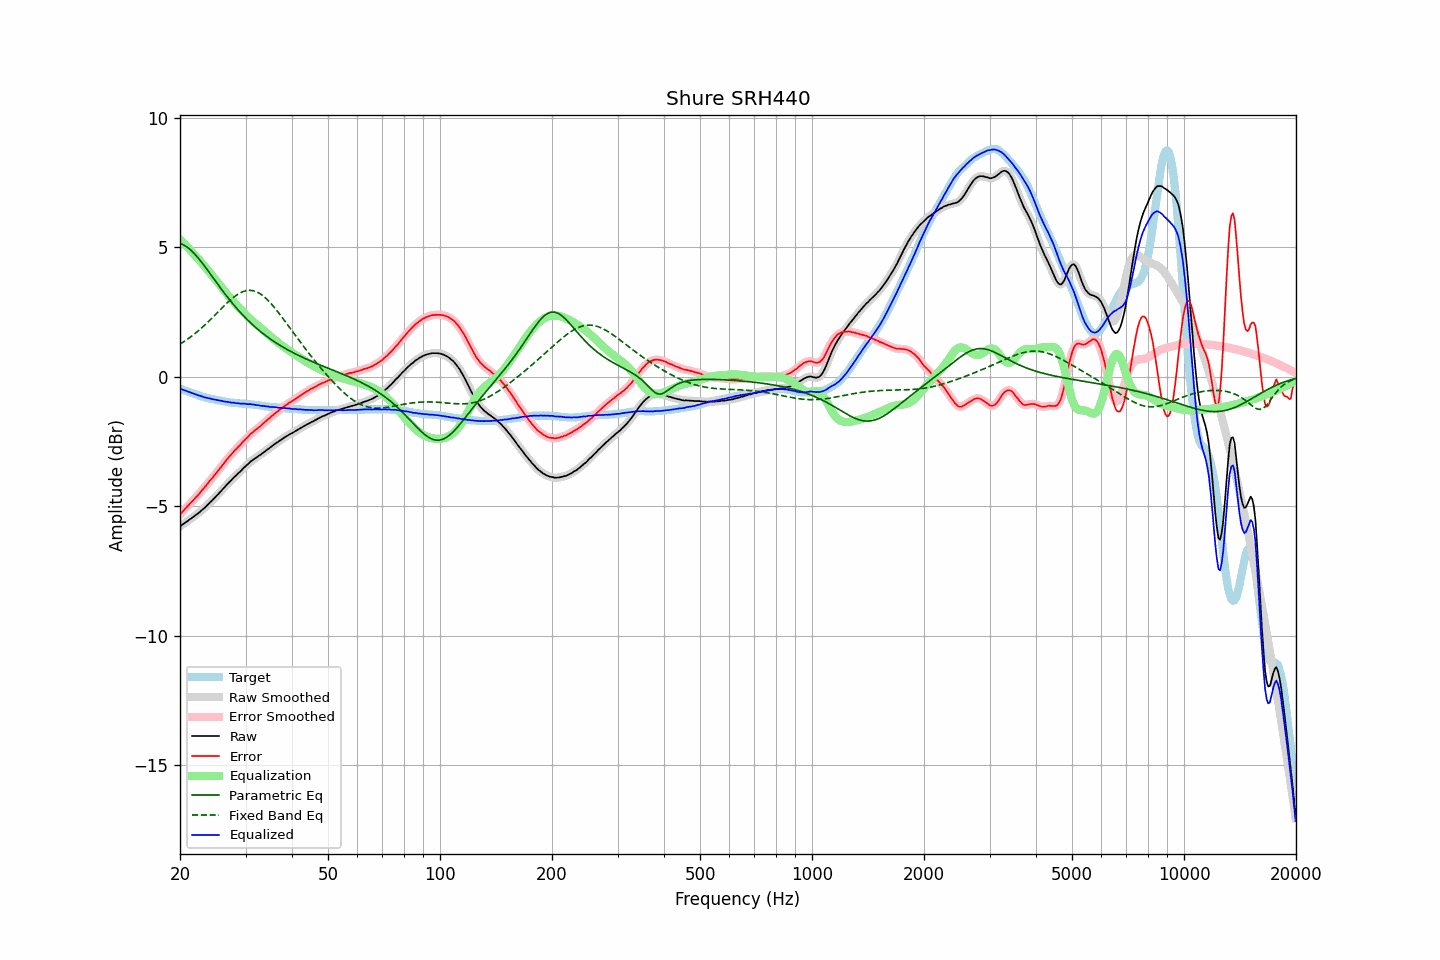

Source data for this figure (header and first rows):
frequency, raw, error, smoothed, error_smoothed, equalization, parametric_eq, fixed_band_eq, equalized_raw, equalized_smoothed, target
20.00, -5.78, -5.32, -5.78, -5.32, 5.31, 5.15, 1.26, -0.46, -0.46, -0.46
20.20, -5.73, -5.25, -5.73, -5.25, 5.25, 5.13, 1.30, -0.48, -0.48, -0.48
20.40, -5.69, -5.18, -5.68, -5.18, 5.18, 5.10, 1.34, -0.51, -0.50, -0.51
20.61, -5.64, -5.11, -5.64, -5.11, 5.12, 5.06, 1.38, -0.52, -0.53, -0.53
20.81, -5.60, -5.05, -5.60, -5.04, 5.05, 5.03, 1.42, -0.55, -0.55, -0.55
21.02, -5.56, -4.98, -5.55, -4.98, 4.98, 4.98, 1.47, -0.57, -0.57, -0.58
21.23, -5.51, -4.91, -5.51, -4.91, 4.92, 4.93, 1.51, -0.59, -0.59, -0.60
21.44, -5.47, -4.85, -5.46, -4.85, 4.85, 4.87, 1.56, -0.62, -0.62, -0.62
21.66, -5.42, -4.78, -5.42, -4.78, 4.78, 4.81, 1.60, -0.64, -0.64, -0.64
21.87, -5.38, -4.72, -5.37, -4.72, 4.71, 4.75, 1.65, -0.66, -0.66, -0.66
22.09, -5.33, -4.65, -5.33, -4.65, 4.65, 4.68, 1.70, -0.68, -0.68, -0.68
22.31, -5.29, -4.59, -5.28, -4.58, 4.58, 4.61, 1.76, -0.71, -0.71, -0.70
22.54, -5.24, -4.51, -5.23, -4.51, 4.51, 4.54, 1.81, -0.73, -0.73, -0.73
22.76, -5.18, -4.43, -5.18, -4.43, 4.44, 4.46, 1.86, -0.74, -0.75, -0.75
22.99, -5.13, -4.36, -5.13, -4.36, 4.36, 4.38, 1.92, -0.76, -0.76, -0.77
23.22, -5.08, -4.29, -5.07, -4.29, 4.29, 4.30, 1.97, -0.79, -0.78, -0.79
23.45, -5.02, -4.22, -5.02, -4.22, 4.21, 4.21, 2.03, -0.80, -0.80, -0.80
23.69, -4.96, -4.14, -4.96, -4.14, 4.14, 4.13, 2.09, -0.82, -0.82, -0.82
23.92, -4.90, -4.07, -4.89, -4.06, 4.06, 4.05, 2.15, -0.83, -0.83, -0.83
24.16, -4.83, -3.98, -4.83, -3.99, 3.99, 3.96, 2.21, -0.84, -0.84, -0.85
24.40, -4.78, -3.92, -4.77, -3.91, 3.91, 3.87, 2.27, -0.86, -0.86, -0.86
24.65, -4.71, -3.84, -4.71, -3.84, 3.84, 3.79, 2.33, -0.87, -0.87, -0.87
24.89, -4.65, -3.76, -4.65, -3.76, 3.76, 3.70, 2.40, -0.89, -0.89, -0.89
25.14, -4.58, -3.68, -4.58, -3.68, 3.68, 3.62, 2.46, -0.89, -0.90, -0.90
25.39, -4.52, -3.61, -4.51, -3.60, 3.60, 3.53, 2.52, -0.91, -0.91, -0.91
25.65, -4.45, -3.53, -4.45, -3.53, 3.53, 3.45, 2.59, -0.92, -0.92, -0.92
25.91, -4.38, -3.45, -4.38, -3.45, 3.45, 3.36, 2.65, -0.93, -0.93, -0.93
26.16, -4.32, -3.38, -4.31, -3.37, 3.37, 3.28, 2.71, -0.95, -0.95, -0.94
26.43, -4.25, -3.29, -4.25, -3.29, 3.29, 3.20, 2.77, -0.96, -0.96, -0.96
26.69, -4.18, -3.21, -4.18, -3.21, 3.21, 3.12, 2.83, -0.96, -0.97, -0.97
26.96, -4.11, -3.13, -4.11, -3.13, 3.14, 3.04, 2.89, -0.97, -0.98, -0.98
27.23, -4.05, -3.06, -4.05, -3.06, 3.06, 2.96, 2.95, -0.99, -0.98, -0.99
27.50, -3.99, -2.99, -3.98, -2.99, 2.99, 2.88, 3.00, -1.00, -0.99, -1.00
27.77, -3.92, -2.92, -3.92, -2.92, 2.92, 2.81, 3.05, -1.00, -1.00, -1.00
28.05, -3.86, -2.85, -3.86, -2.85, 2.85, 2.73, 3.10, -1.01, -1.01, -1.01
28.33, -3.81, -2.79, -3.80, -2.78, 2.78, 2.66, 3.14, -1.02, -1.01, -1.02
28.62, -3.74, -2.72, -3.74, -2.72, 2.72, 2.59, 3.19, -1.02, -1.03, -1.02
28.90, -3.69, -2.66, -3.68, -2.66, 2.65, 2.52, 3.22, -1.03, -1.03, -1.03
29.19, -3.63, -2.60, -3.62, -2.59, 2.59, 2.45, 3.25, -1.04, -1.03, -1.03
29.48, -3.56, -2.52, -3.56, -2.52, 2.52, 2.39, 3.28, -1.03, -1.04, -1.04
29.78, -3.50, -2.46, -3.50, -2.46, 2.46, 2.32, 3.30, -1.04, -1.04, -1.04
30.08, -3.44, -2.39, -3.44, -2.39, 2.39, 2.26, 3.32, -1.04, -1.05, -1.05
30.38, -3.39, -2.34, -3.38, -2.33, 2.33, 2.20, 3.33, -1.06, -1.05, -1.05
30.68, -3.33, -2.27, -3.33, -2.27, 2.27, 2.14, 3.34, -1.06, -1.06, -1.06
30.99, -3.27, -2.20, -3.27, -2.21, 2.21, 2.08, 3.33, -1.05, -1.06, -1.07
31.30, -3.23, -2.16, -3.22, -2.15, 2.16, 2.02, 3.33, -1.07, -1.07, -1.07
31.61, -3.18, -2.10, -3.18, -2.10, 2.10, 1.96, 3.31, -1.07, -1.08, -1.08
31.93, -3.14, -2.05, -3.14, -2.05, 2.05, 1.91, 3.29, -1.09, -1.08, -1.09
32.24, -3.10, -2.01, -3.09, -2.00, 2.00, 1.85, 3.27, -1.10, -1.09, -1.09
32.57, -3.05, -1.95, -3.05, -1.96, 1.95, 1.80, 3.24, -1.10, -1.11, -1.10
32.89, -3.02, -1.91, -3.01, -1.90, 1.90, 1.75, 3.20, -1.12, -1.11, -1.11
33.22, -2.97, -1.85, -2.97, -1.85, 1.85, 1.70, 3.16, -1.12, -1.12, -1.12
33.55, -2.92, -1.79, -2.92, -1.79, 1.79, 1.65, 3.11, -1.12, -1.13, -1.13
33.89, -2.88, -1.74, -2.87, -1.73, 1.74, 1.60, 3.05, -1.14, -1.13, -1.14
34.23, -2.83, -1.68, -2.83, -1.68, 1.68, 1.56, 3.00, -1.14, -1.14, -1.15
34.57, -2.78, -1.63, -2.78, -1.63, 1.63, 1.51, 2.93, -1.15, -1.15, -1.15
34.92, -2.74, -1.58, -2.73, -1.57, 1.57, 1.47, 2.87, -1.16, -1.16, -1.16
35.27, -2.69, -1.52, -2.69, -1.52, 1.52, 1.42, 2.80, -1.17, -1.16, -1.17
35.62, -2.64, -1.47, -2.64, -1.47, 1.47, 1.38, 2.73, -1.17, -1.17, -1.17
35.97, -2.60, -1.42, -2.59, -1.42, 1.42, 1.34, 2.65, -1.18, -1.17, -1.18
... 635 more rows
